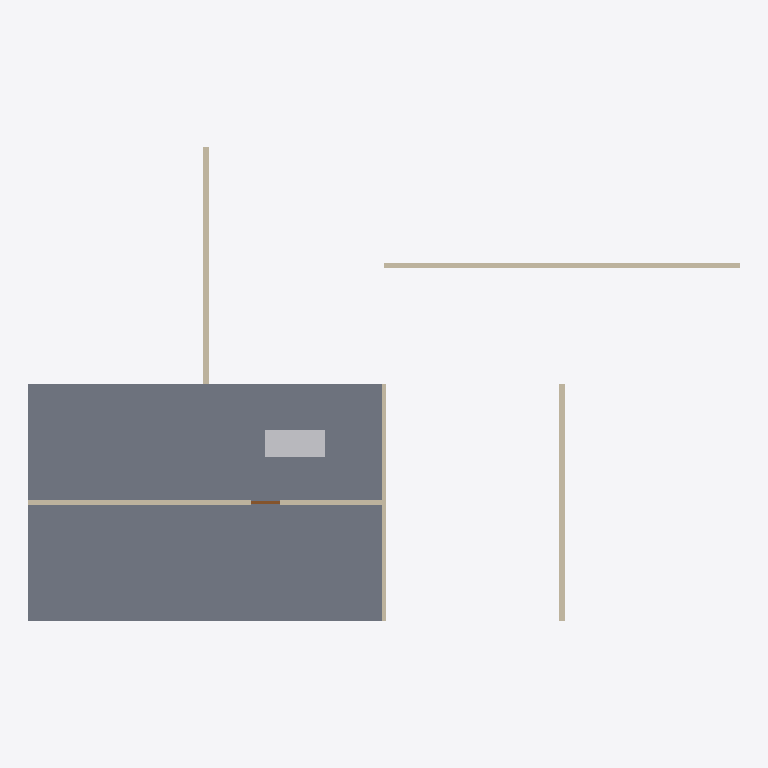
Plan cut of the same IFC building model at storey 'Ground Floor' (level 0.00 m, cut at 1.40 m), seen from above with north up, elements coloured by IFC class: 5 walls (beige), 1 slab (grey), 1 other element (light grey), 1 door (brown). Cut surfaces are drawn darker.
Extent 24.0 m × 16.0 m × 6.5 m (x, y, z). Storeys (2): Ground Floor at 0.00 m; First Floor at 3.20 m. Elements (11): 5 IfcWallStandardCase, 2 IfcRoof, 2 IfcSlab, 1 IfcBuildingElementProxy, 1 IfcDoor.

HEADER;
FILE_DESCRIPTION(('Budget Engineer OS export'),'2;1');
FILE_NAME('Demo House.ifc','2026-06-28T17:23:29',(''),(''),'Budget Engineer OS','Budget Engineer OS','');
FILE_SCHEMA(('IFC4'));
ENDSEC;
DATA;
#16=IFCPROJECT('rZsqDS3m_EHmsGzyS6iRr4',#5,'Demo House',$,$,$,$,(#10),#14);
#17=IFCSITE('YCrjSU1EyiibMT43NthRIA',#5,'Site',$,$,#15,$,$,.ELEMENT.,$,$,$,$,$);
#18=IFCBUILDING('HOLQ7sYIrQi0zdD8DCv3Dm',#5,'Demo House',$,$,#15,$,$,.ELEMENT.,$,$,$);
#21=IFCBUILDINGSTOREY('mpZrYcgaucx2fzGQquNv2a',#5,'Ground Floor',$,$,#15,$,$,.ELEMENT.,0);
#240=IFCBUILDINGSTOREY('ABs3qrZB26xGNpPnxsyUc8',#5,'First Floor',$,$,#15,$,$,.ELEMENT.,3.2);
#160=IFCSLAB('4tWNyAjDVUTV0Ce_fl9GLv',#5,'Ground Floor Slab',$,$,#159,#155,$,.FLOOR.);
#85=IFCWALLSTANDARDCASE('wDvKboxTwl9FUBi2VsFrQY',#5,'North Wall',$,$,#84,#80,$,$);
#35=IFCWALLSTANDARDCASE('fjS53tjP75qdFdZfVrheWe',#5,'South Wall',$,$,#34,#30,$,$);
#228=IFCBUILDINGELEMENTPROXY('xj8SAv2xxlEb4fBqP6$akn',#5,'Sofa',$,$,#227,#223,$,$);
#60=IFCWALLSTANDARDCASE('RDmqBZ7PODCl$K_b_4NJTH',#5,'East Wall',$,$,#59,#55,$,$);
#110=IFCWALLSTANDARDCASE('HWQJPzYVoP5otsBef5fxVH',#5,'West Wall',$,$,#109,#105,$,$);
#135=IFCWALLSTANDARDCASE('C7Kwrgg9f_JksgGDEPFYp_',#5,'Partition',$,$,#134,#130,$,$);
#203=IFCDOOR('icEUSEO8$zrYk047nSs_lE',#5,'Front Door',$,$,#202,#198,$,2.1,1,$,$,$);
ENDSEC;
